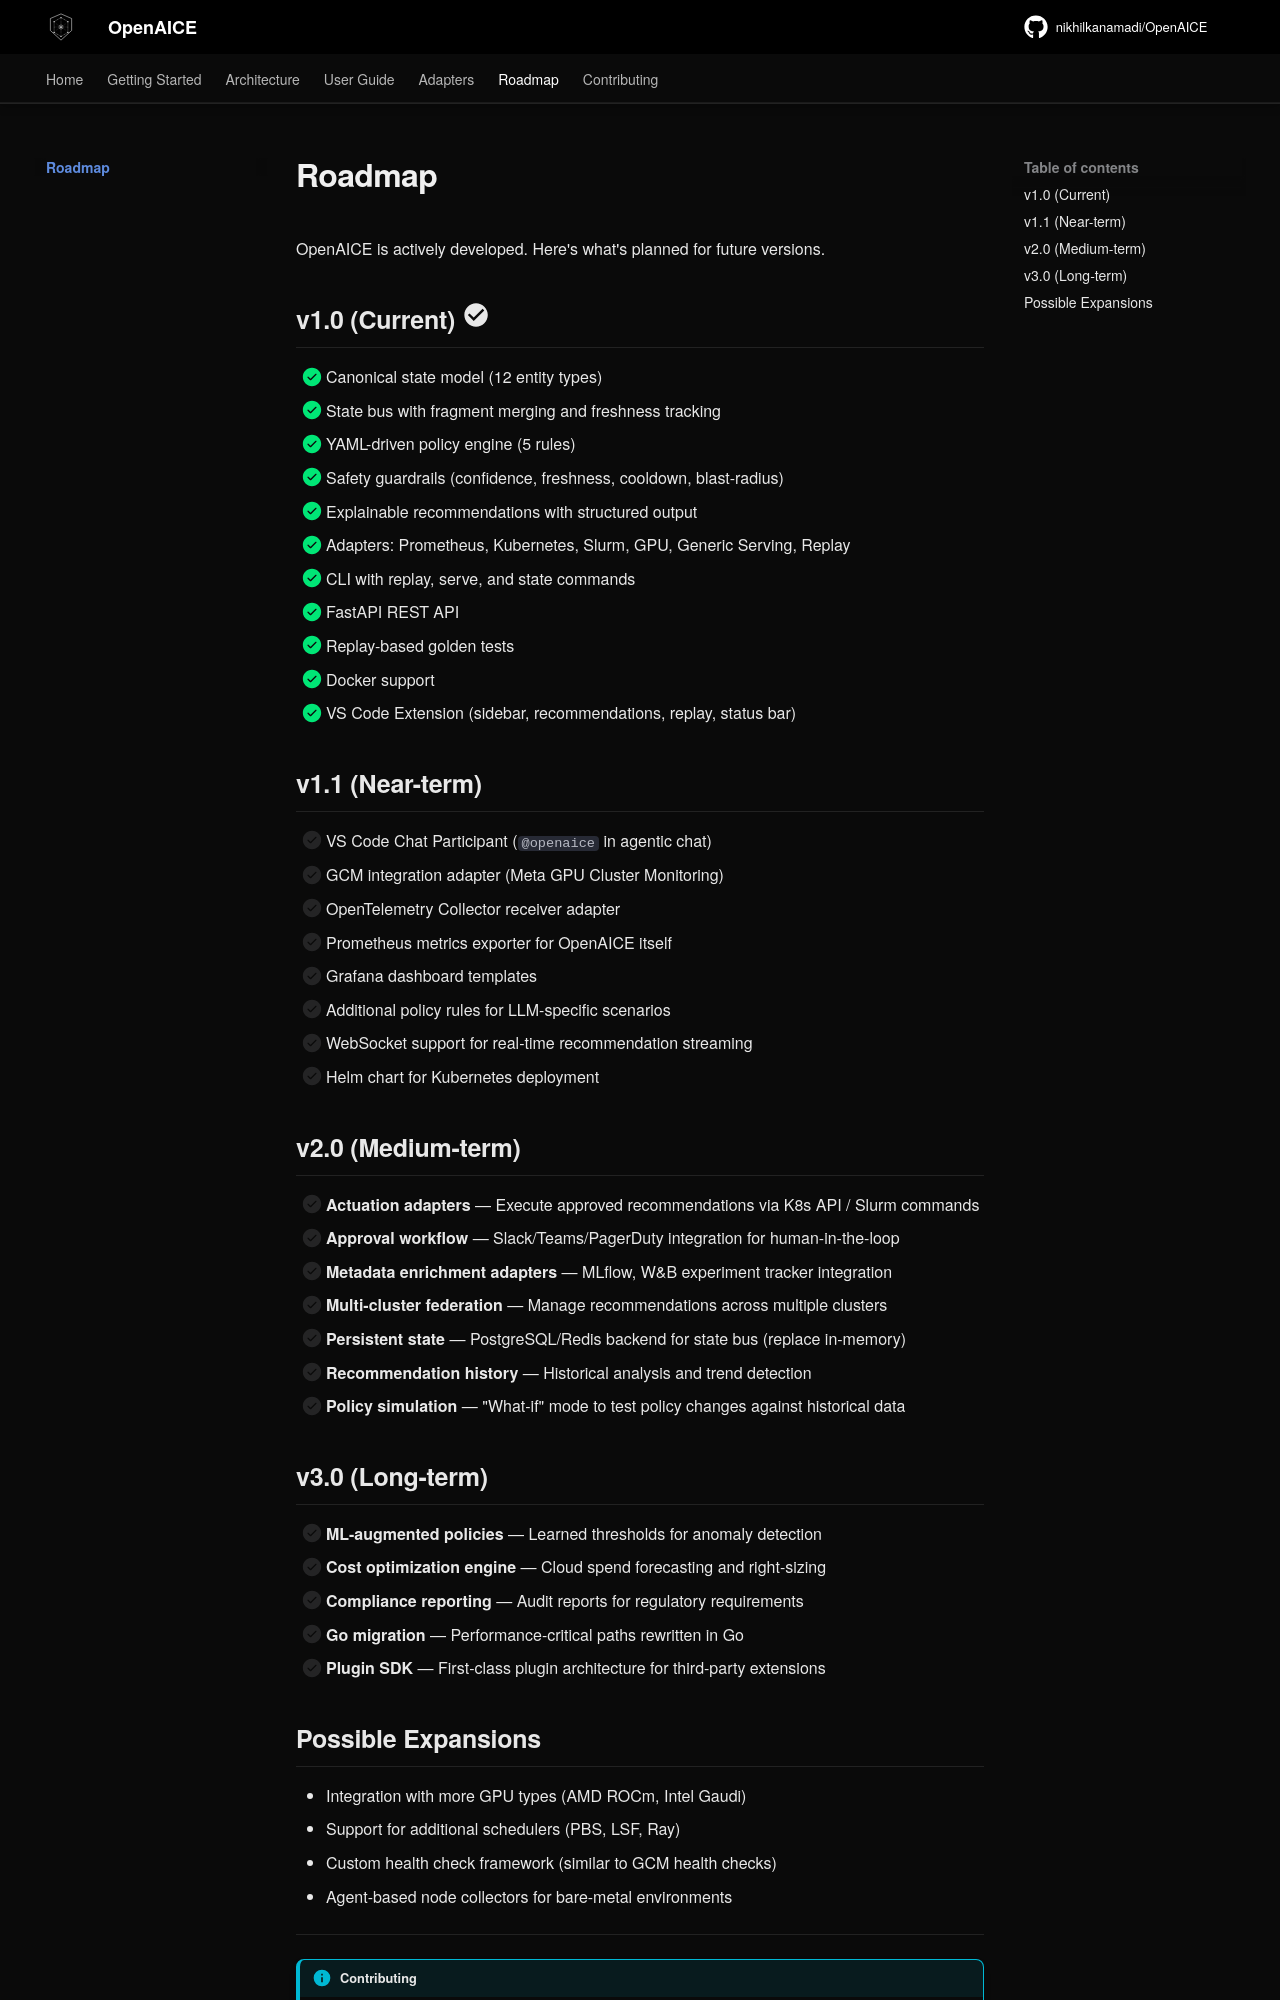

repository: nikhilkanamadi/OpenAICE · page: roadmap/index.html · generator: mkdocs

# Roadmap

OpenAICE is actively developed. Here's what's planned for future versions.

## v1.0 (Current) :material-check-circle:{ .green }

- [x] Canonical state model (12 entity types)
- [x] State bus with fragment merging and freshness tracking
- [x] YAML-driven policy engine (5 rules)
- [x] Safety guardrails (confidence, freshness, cooldown, blast-radius)
- [x] Explainable recommendations with structured output
- [x] Adapters: Prometheus, Kubernetes, Slurm, GPU, Generic Serving, Replay
- [x] CLI with replay, serve, and state commands
- [x] FastAPI REST API
- [x] Replay-based golden tests
- [x] Docker support
- [x] VS Code Extension (sidebar, recommendations, replay, status bar)

## v1.1 (Near-term)

- [ ] VS Code Chat Participant (`@openaice` in agentic chat)
- [ ] GCM integration adapter (Meta GPU Cluster Monitoring)
- [ ] OpenTelemetry Collector receiver adapter
- [ ] Prometheus metrics exporter for OpenAICE itself
- [ ] Grafana dashboard templates
- [ ] Additional policy rules for LLM-specific scenarios
- [ ] WebSocket support for real-time recommendation streaming
- [ ] Helm chart for Kubernetes deployment

## v2.0 (Medium-term)

- [ ] **Actuation adapters** — Execute approved recommendations via K8s API / Slurm commands
- [ ] **Approval workflow** — Slack/Teams/PagerDuty integration for human-in-the-loop
- [ ] **Metadata enrichment adapters** — MLflow, W&B experiment tracker integration
- [ ] **Multi-cluster federation** — Manage recommendations across multiple clusters
- [ ] **Persistent state** — PostgreSQL/Redis backend for state bus (replace in-memory)
- [ ] **Recommendation history** — Historical analysis and trend detection
- [ ] **Policy simulation** — "What-if" mode to test policy changes against historical data

## v3.0 (Long-term)

- [ ] **ML-augmented policies** — Learned thresholds for anomaly detection
- [ ] **Cost optimization engine** — Cloud spend forecasting and right-sizing
- [ ] **Compliance reporting** — Audit reports for regulatory requirements
- [ ] **Go migration** — Performance-critical paths rewritten in Go
- [ ] **Plugin SDK** — First-class plugin architecture for third-party extensions
